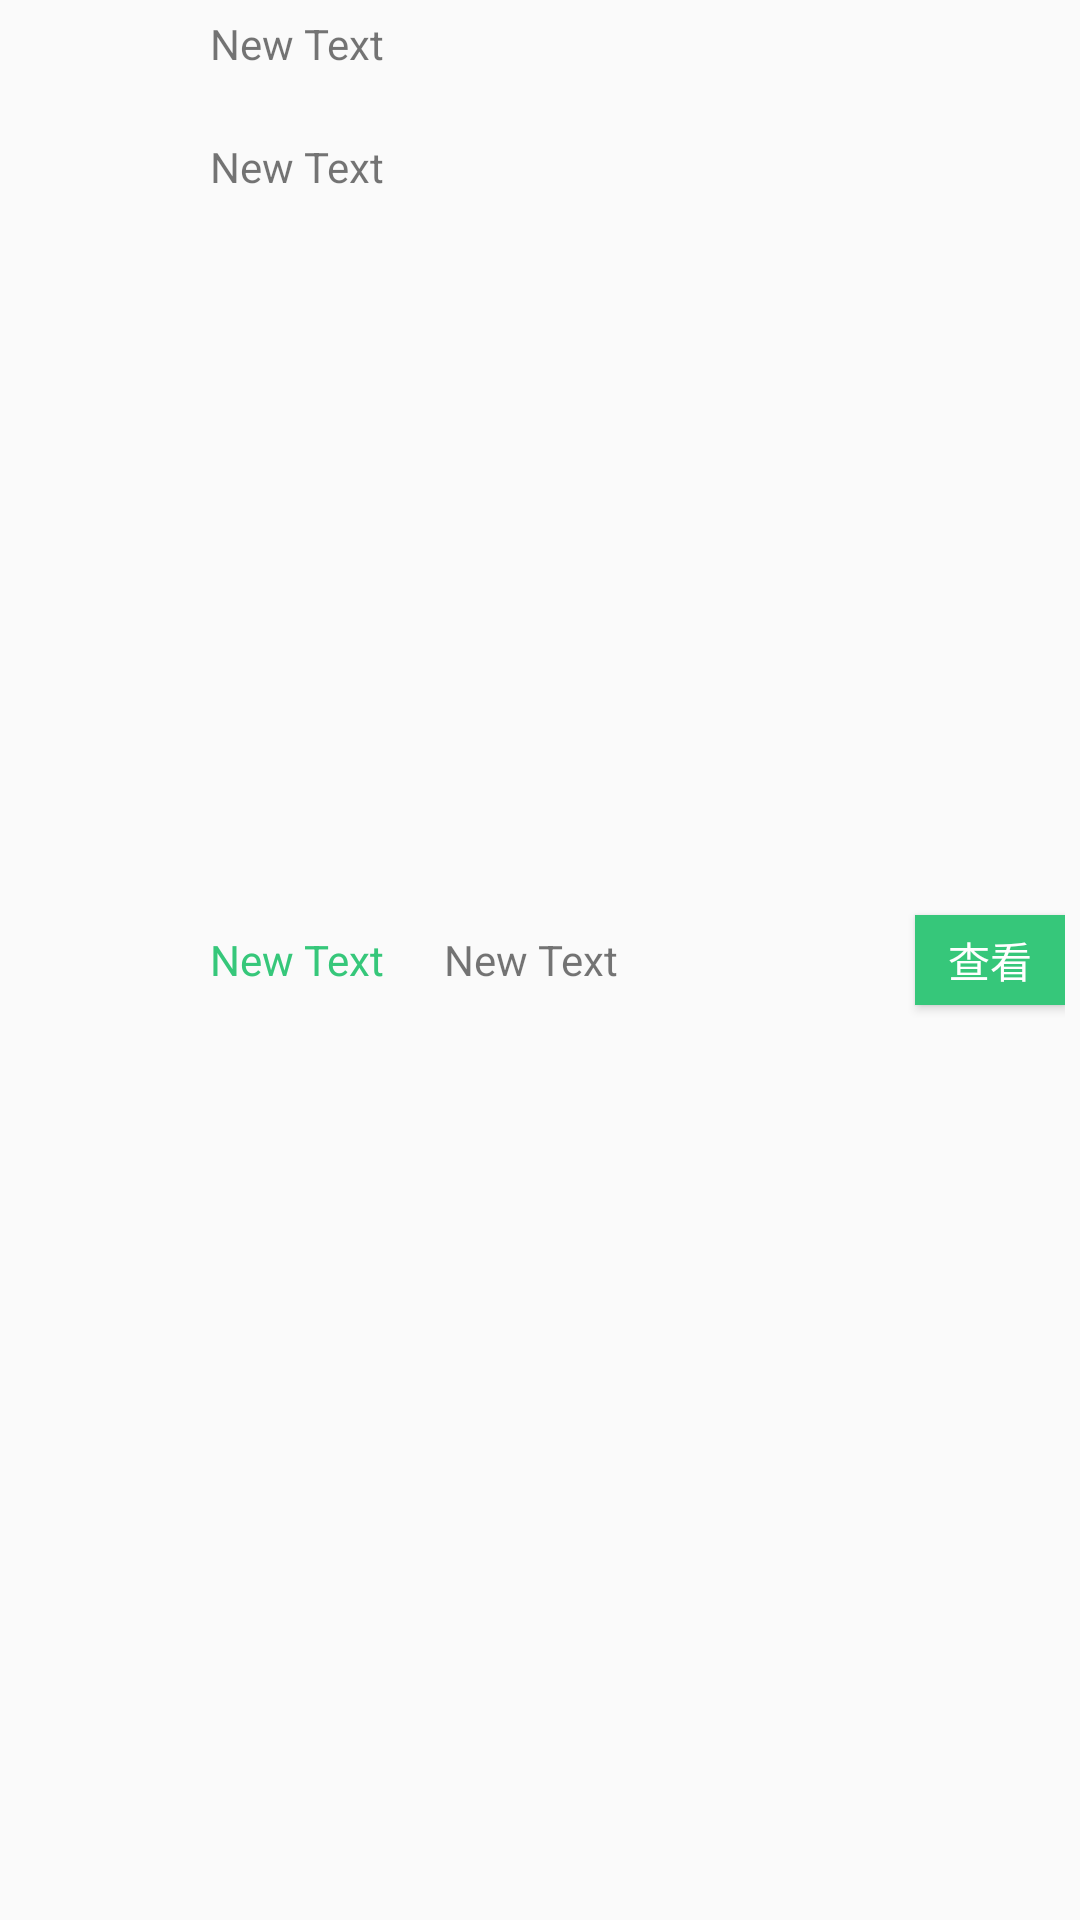

The Android layout XML behind this screen, and the referenced resources:
<!-- AndroidManifest.xml: application theme Theme.AppCompat.Light.NoActionBar -->
<!-- res/layout/game_begin_item02.xml -->
<?xml version="1.0" encoding="utf-8"?>
<RelativeLayout xmlns:android="http://schemas.android.com/apk/res/android"
                android:layout_width="match_parent"
                android:layout_height="match_parent"
                android:orientation="horizontal"
                android:padding="5dp">

    <ImageView
        android:id="@+id/iv_begin_icon"
        android:layout_width="60dp"
        android:layout_height="60dp"
        android:layout_alignParentLeft="true"
        android:layout_alignParentStart="true"
        android:layout_alignParentTop="true"
        android:layout_marginRight="5dp"
        android:scaleType="centerCrop"
        android:src="@mipmap/ic_launcher"/>

    <TextView
        android:id="@+id/tv_begin_gname"
        android:layout_width="wrap_content"
        android:layout_height="wrap_content"
        android:layout_alignTop="@+id/iv_begin_icon"
        android:layout_toEndOf="@+id/iv_begin_icon"
        android:layout_toRightOf="@+id/iv_begin_icon"
        android:text="New Text"/>

    <LinearLayout
        android:layout_width="wrap_content"
        android:layout_height="wrap_content"
        android:layout_centerVertical="true"
        android:layout_toEndOf="@+id/iv_begin_icon"
        android:layout_toRightOf="@+id/iv_begin_icon"
        android:orientation="horizontal">

        <ImageView
            android:id="@+id/imageView5"
            android:layout_width="wrap_content"
            android:layout_height="match_parent"
            android:src="@mipmap/g_biao"/>

        <TextView
            android:id="@+id/tv_begin_linkurl"
            android:layout_width="wrap_content"
            android:layout_height="wrap_content"
            android:text="New Text"
            android:textColor="@color/mainColor"/>

        <TextView
            android:id="@+id/tv_begin_area"
            android:layout_width="wrap_content"
            android:layout_height="wrap_content"
            android:layout_marginLeft="20dp"
            android:text="New Text"/>
    </LinearLayout>

    <TextView
        android:id="@+id/tv_begin_operators"
        android:layout_width="wrap_content"
        android:layout_height="wrap_content"
        android:layout_alignBottom="@+id/iv_begin_icon"
        android:layout_toEndOf="@+id/iv_begin_icon"
        android:layout_toRightOf="@+id/iv_begin_icon"
        android:text="New Text"/>

    <Button
        android:id="@+id/btn_begin_check"
        android:layout_width="50dp"
        android:layout_height="30dp"
        android:layout_alignParentEnd="true"
        android:layout_alignParentRight="true"
        android:layout_centerVertical="true"
        android:background="@color/mainColor"
        android:text="查看"
        android:textColor="@android:color/white"/>


</RelativeLayout>
<!-- resources referenced by this layout -->
<resources>
  <color name="mainColor">#36C77A</color>
</resources>
